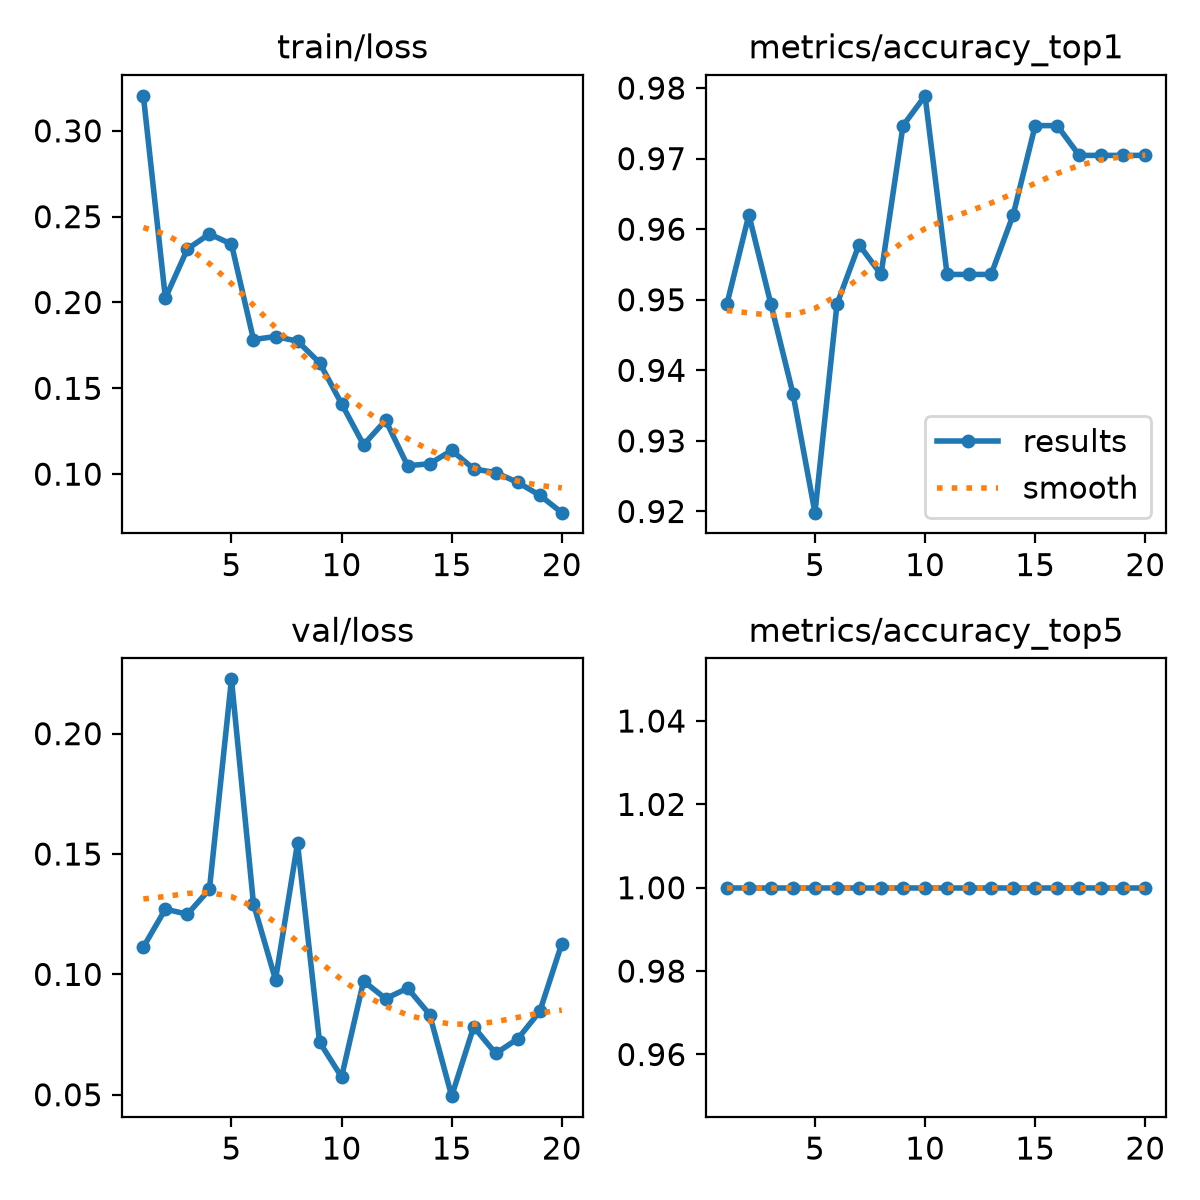

Data behind this chart, as committed beside it:
epoch, time, train/loss, metrics/accuracy_top1, metrics/accuracy_top5, val/loss, lr/pg0, lr/pg1, lr/pg2
1, 116.4, 0.3204, 0.9494, 1, 0.1113, 0.000551, 0.000551, 0.000551
2, 222.4, 0.2026, 0.962, 1, 0.1271, 0.001085, 0.001085, 0.001085
3, 331.8, 0.2311, 0.9494, 1, 0.125, 0.001597, 0.001597, 0.001597
4, 449.9, 0.2399, 0.9367, 1, 0.1353, 0.001568, 0.001568, 0.001568
5, 570.3, 0.234, 0.9198, 1, 0.2226, 0.001535, 0.001535, 0.001535
6, 689.3, 0.1784, 0.9494, 1, 0.1293, 0.001502, 0.001502, 0.001502
7, 806.3, 0.1802, 0.9578, 1, 0.09778, 0.001469, 0.001469, 0.001469
8, 924, 0.1775, 0.9536, 1, 0.1545, 0.001436, 0.001436, 0.001436
9, 1042, 0.1649, 0.9747, 1, 0.07189, 0.001403, 0.001403, 0.001403
10, 1162, 0.141, 0.9789, 1, 0.05737, 0.00137, 0.00137, 0.00137
11, 1280, 0.1171, 0.9536, 1, 0.0972, 0.001337, 0.001337, 0.001337
12, 1399, 0.1314, 0.9536, 1, 0.08993, 0.001304, 0.001304, 0.001304
13, 1515, 0.1049, 0.9536, 1, 0.09425, 0.001271, 0.001271, 0.001271
14, 1630, 0.106, 0.962, 1, 0.08333, 0.001238, 0.001238, 0.001238
15, 1742, 0.1138, 0.9747, 1, 0.04941, 0.001205, 0.001205, 0.001205
16, 1847, 0.103, 0.9747, 1, 0.0782, 0.001172, 0.001172, 0.001172
17, 1957, 0.1009, 0.9705, 1, 0.06714, 0.001139, 0.001139, 0.001139
18, 2072, 0.09518, 0.9705, 1, 0.07323, 0.001106, 0.001106, 0.001106
19, 2186, 0.08772, 0.9705, 1, 0.08459, 0.001073, 0.001073, 0.001073
20, 2299, 0.07756, 0.9705, 1, 0.1128, 0.00104, 0.00104, 0.00104
